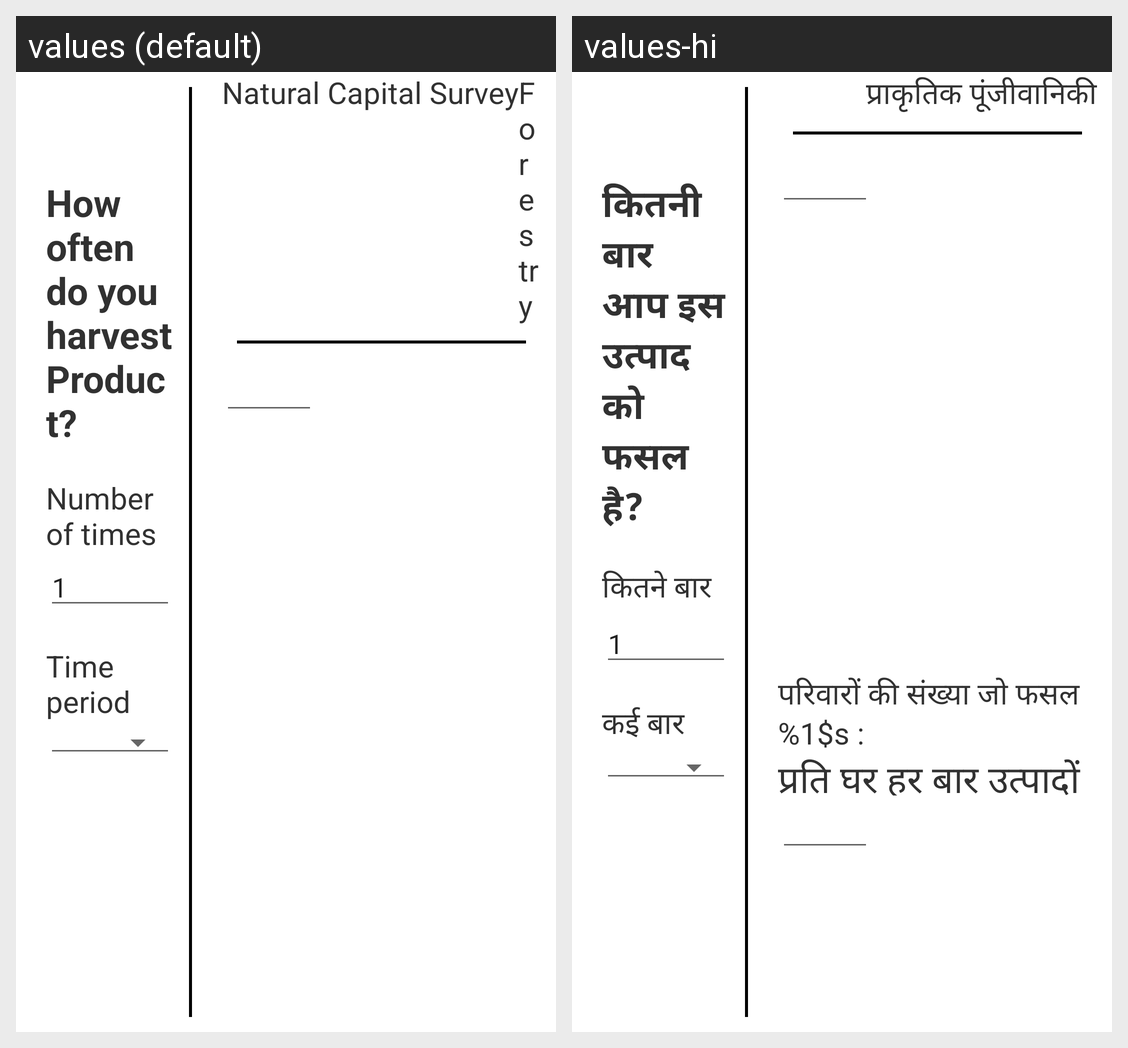

Here is an Android app screen in its default locale and in the app's own translations. Write out the translated-string differences for the strings that appear on this screen.
Android screen res/layout/activity_natural_capital_survey_d.xml rendered under 2 locales, left to right: values (default), values-hi. Device: Nexus 5 (rendered at 1080×1920; each locale shown at half size, 540×960, under a caption strip naming it); theme AppTheme.
Strings drawn on this screen, with the default value and each locale's value (text and hints the layout hard-codes, and strings that could not be matched under every locale, appear in the picture but are not listed):

qn_natural_d_1
  values: How often do you harvest Product?
  values-hi: कितनी बार आप इस उत्पाद को फसल है?

qn_natural_d_2
  values: Number of times
  values-hi: कितने बार

qn_natural_d_3
  values: Time period
  values-hi: कई बार

title_natural_capital
  values: Natural Capital Survey
  values-hi: प्राकृतिक पूंजी

string_forestland
  values: Forestry
  values-hi: वानिकी
